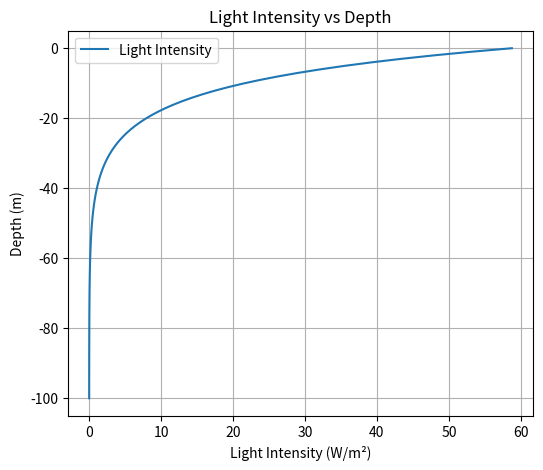

Recreate this plot in Python.
import numpy as np

def calculate_light(P, z, I_0=100, k=0.1, alpha=0.03):
    """
    Calculate light intensity at each depth based on phytoplankton concentration.

    Parameters:
    P (array): Phytoplankton concentration at different depths (mg/m³).
    z (array): Depth levels (m).
    I_0 (float): Surface light intensity (W/m²) (default: 100).
    k (float): Background light attenuation coefficient (m⁻¹) (default: 0.1).
    alpha (float): Self-shading coefficient (m²/mg) (default: 0.03).

    Returns:
    I (array): Light intensity at each depth (W/m²).
    """
    P_total = np.trapz(P, z)  # Integrate P(z) over depth to get total biomass
    I = I_0 * np.exp(-k * z) * np.exp(-alpha * P_total)  # Apply Lambert-Beer’s Law
    return I

# Example Usage
z = np.linspace(0, 100, 100)  # Depths from 0 to 100 meters
P = np.exp(-((z - 50) / 10) ** 2)  # Example phytoplankton patch (Gaussian)

I_values = calculate_light(P, z)

# Plot the result
import matplotlib.pyplot as plt

plt.figure(figsize=(6, 5))
plt.plot(I_values, -z, label="Light Intensity")
plt.xlabel("Light Intensity (W/m²)")
plt.ylabel("Depth (m)")
plt.title("Light Intensity vs Depth")
plt.legend()
plt.grid()
plt.show()
 